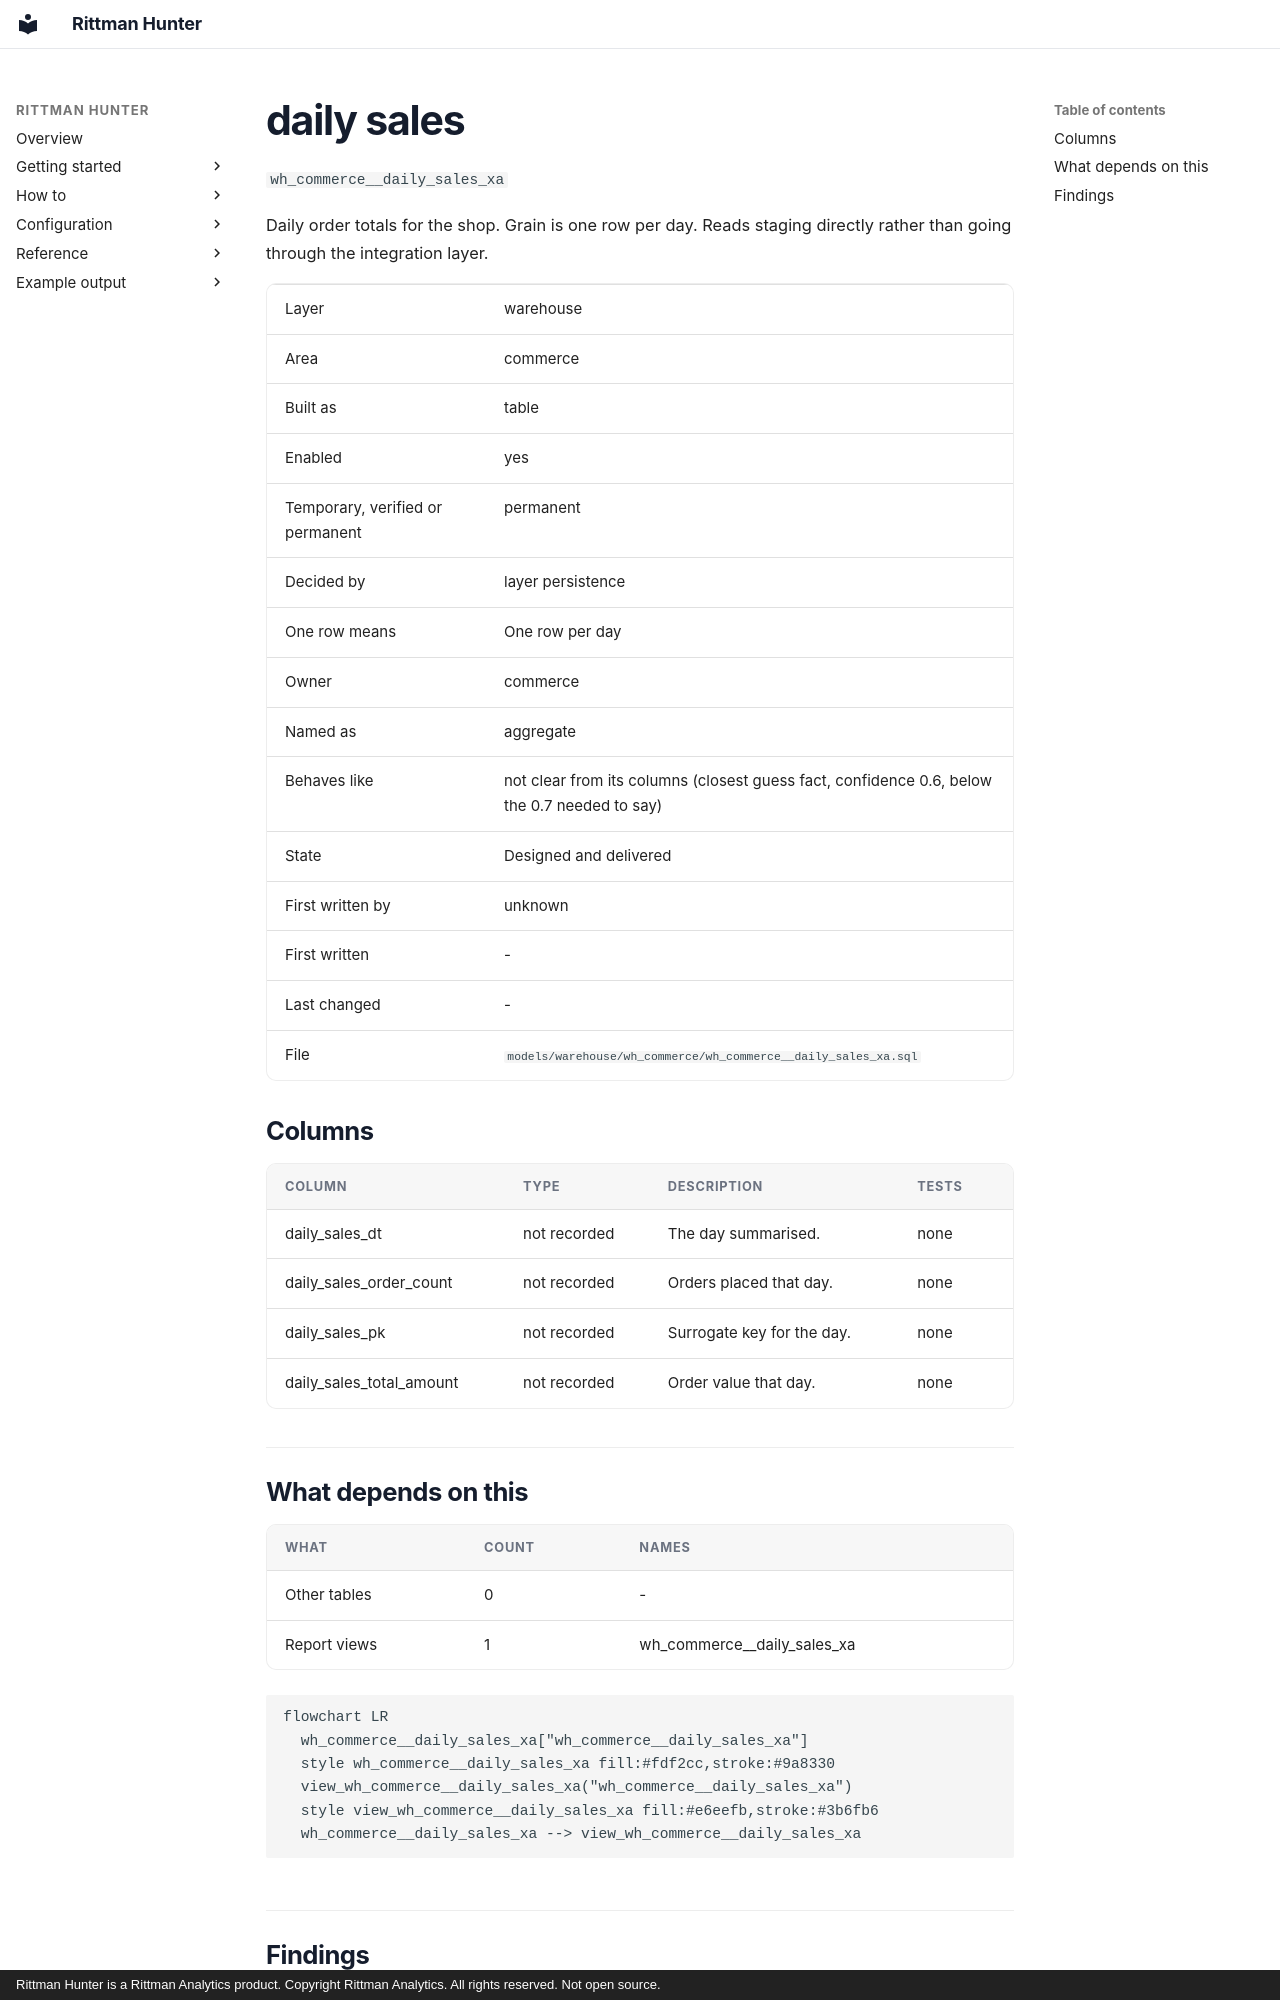

repository: sav-sus/Hunter · page: example/models/wh_commerce__daily_sales_xa/index.html · generator: mkdocs · copyright: Rittman Hunter is a Rittman Analytics product. Copyright Rittman Analytics. All rights reserved. Not open source.

# daily sales

`wh_commerce__daily_sales_xa`

Daily order totals for the shop. Grain is one row per day. Reads staging directly rather than going through the integration layer.

|  |  |
|---|---|
| Layer | warehouse |
| Area | commerce |
| Built as | table |
| Enabled | yes |
| Temporary, verified or permanent | permanent |
| Decided by | layer persistence |
| One row means | One row per day |
| Owner | commerce |
| Named as | aggregate |
| Behaves like | not clear from its columns (closest guess fact, confidence 0.6, below the 0.7 needed to say) |
| State | Designed and delivered |
| First written by | unknown |
| First written | - |
| Last changed | - |
| File | `models/warehouse/wh_commerce/wh_commerce__daily_sales_xa.sql` |


## Columns

| Column | Type | Description | Tests |
|---|---|---|---|
| daily_sales_dt | not recorded | The day summarised. | none |
| daily_sales_order_count | not recorded | Orders placed that day. | none |
| daily_sales_pk | not recorded | Surrogate key for the day. | none |
| daily_sales_total_amount | not recorded | Order value that day. | none |


## What depends on this

| What | Count | Names |
|---|---|---|
| Other tables | 0 | - |
| Report views | 1 | wh_commerce__daily_sales_xa |


```mermaid
flowchart LR
  wh_commerce__daily_sales_xa["wh_commerce__daily_sales_xa"]
  style wh_commerce__daily_sales_xa fill:#fdf2cc,stroke:#9a8330
  view_wh_commerce__daily_sales_xa("wh_commerce__daily_sales_xa")
  style view_wh_commerce__daily_sales_xa fill:#e6eefb,stroke:#3b6fb6
  wh_commerce__daily_sales_xa --> view_wh_commerce__daily_sales_xa
```
